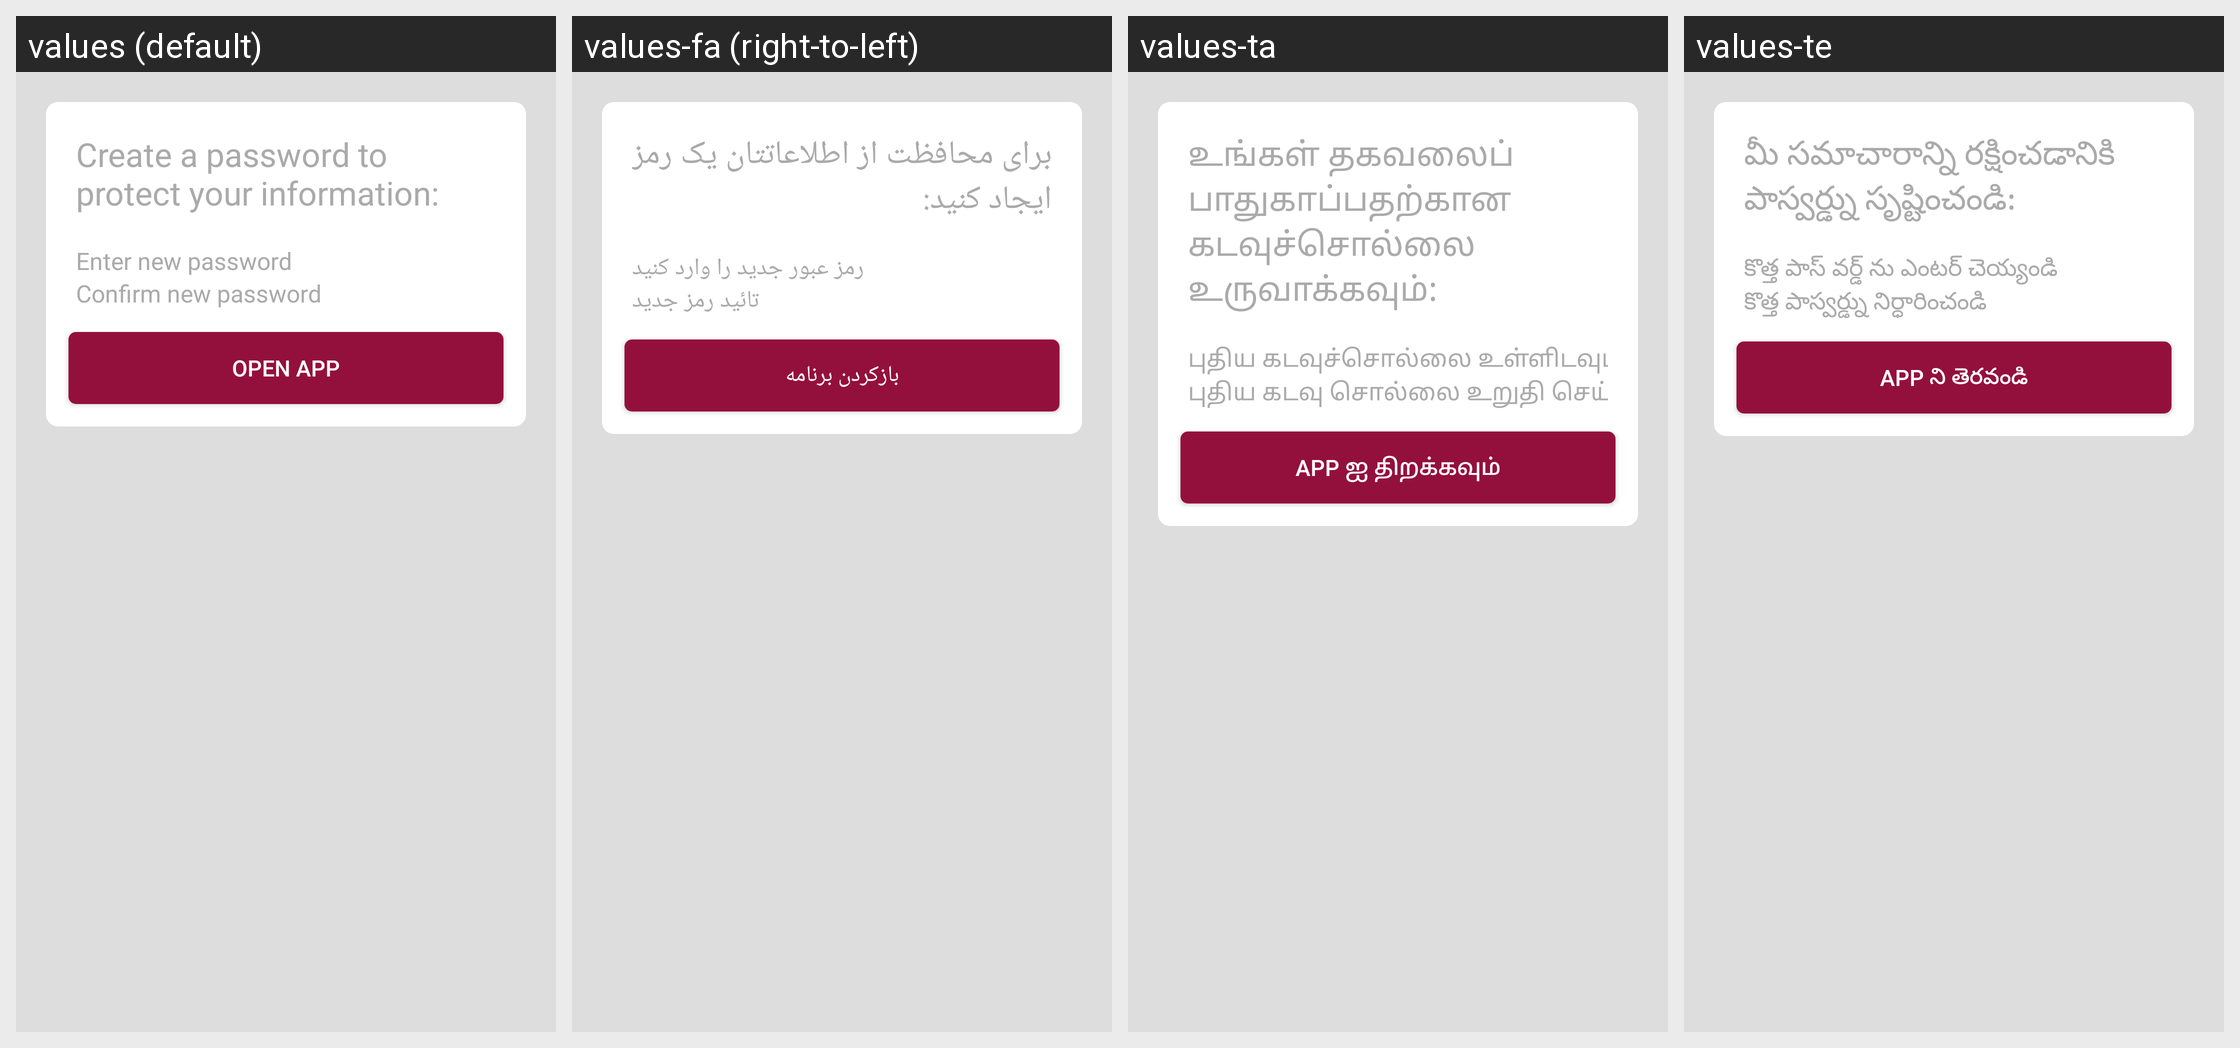

The Android screen above is rendered under several locales of the same app. Produce the string resources it draws, with the default and per-locale values.
Android screen res/layout/lock_screen_create_passphrase.xml rendered under 4 locales, left to right: values (default), values-fa (right-to-left), values-ta, values-te. Device: Nexus 5 (rendered at 1080×1920; each locale shown at half size, 540×960, under a caption strip naming it); theme AppTheme.
Other locales in the repository, not shown: values-ar, values-az, values-br, values-de, values-es, values-es-rUS, values-fr, values-hi, values-hu, values-it, values-ja, values-nb-rNO, values-nl, values-pt-rBR, values-ru, values-tr, values-uk, values-zh, values-zh-rTW.
Strings drawn on this screen, with the default value and each locale's value (text and hints the layout hard-codes, and strings that could not be matched under every locale, appear in the picture but are not listed):

lock_screen_create_passphrase_label
  values: Create a password to protect your information:
  values-fa: برای محافظت از اطلاعاتتان یک رمز ایجاد کنید:
  values-ta: உங்கள் தகவலைப் பாதுகாப்பதற்கான கடவுச்சொல்லை உருவாக்கவும்:
  values-te: మీ సమాచారాన్ని రక్షించడానికి పాస్వర్డ్ను సృష్టించండి:

lock_screen_passphrase_not_set_enter
  values: Enter new password
  values-fa: رمز عبور جدید را وارد کنید
  values-ta: புதிய கடவுச்சொல்லை உள்ளிடவும்
  values-te: కొత్త పాస్ వర్డ్ ను ఎంటర్ చెయ్యండి

lock_screen_passphrase_not_set_confirm
  values: Confirm new password
  values-fa: تائید رمز جدید
  values-ta: புதிய கடவு சொல்லை உறுதி செய்
  values-te: కొత్త పాస్వర్డ్ను నిర్ధారించండి

lock_screen_create_passphrase
  values: OPEN APP
  values-fa: بازکردن برنامه
  values-ta: APP ஐ திறக்கவும்
  values-te: APP ని తెరవండి
